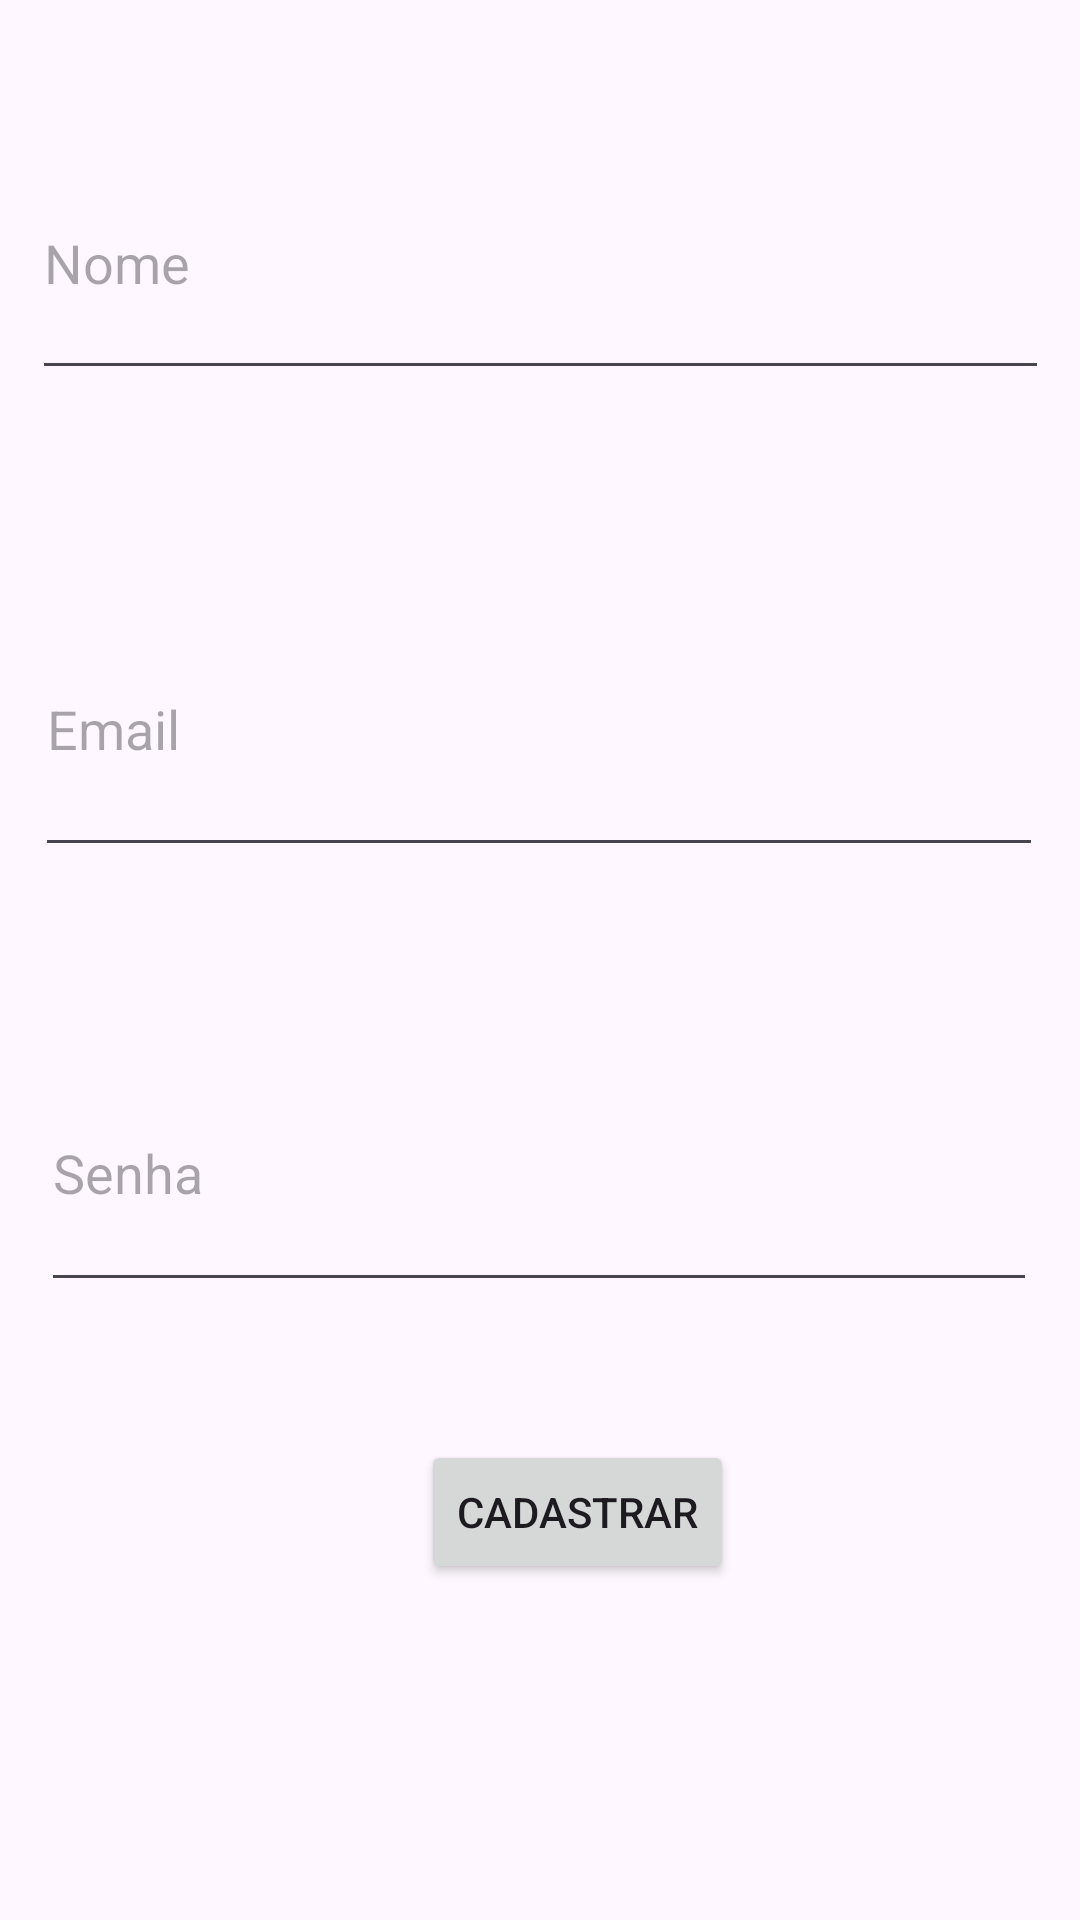

Here is an Android app screen rendered from its layout file. Give the layout XML and the strings, colors and styles it references.
<!-- AndroidManifest.xml: application theme Theme.Aulaactivityfragment -->
<!-- res/layout/activity_main.xml -->
<?xml version="1.0" encoding="utf-8"?>
<androidx.constraintlayout.widget.ConstraintLayout xmlns:android="http://schemas.android.com/apk/res/android"
    xmlns:app="http://schemas.android.com/apk/res-auto"
    xmlns:tools="http://schemas.android.com/tools"
    android:id="@+id/main"
    android:layout_width="match_parent"
    android:layout_height="match_parent"
    tools:context=".MainActivity">

    <EditText
        android:id="@+id/nomeText"
        android:layout_width="339dp"
        android:layout_height="88dp"
        android:layout_marginBottom="64dp"
        android:hint="Nome"
        android:inputType="text"
        app:layout_constraintBottom_toTopOf="@+id/emailText"
        app:layout_constraintEnd_toEndOf="parent"
        app:layout_constraintStart_toStartOf="parent" />

    <EditText
        android:id="@+id/emailText"
        android:layout_width="336dp"
        android:layout_height="95dp"
        android:layout_marginBottom="56dp"
        android:hint="Email"
        android:inputType="textEmailAddress"
        app:layout_constraintBottom_toTopOf="@+id/senhaText"
        app:layout_constraintEnd_toEndOf="parent"
        app:layout_constraintHorizontal_bias="0.493"
        app:layout_constraintStart_toStartOf="parent" />

    <EditText
        android:id="@+id/senhaText"
        android:layout_width="332dp"
        android:layout_height="89dp"
        android:hint="Senha"
        android:inputType="textPassword"
        app:layout_constraintBottom_toBottomOf="parent"
        app:layout_constraintEnd_toEndOf="parent"
        app:layout_constraintHorizontal_bias="0.493"
        app:layout_constraintStart_toStartOf="parent"
        app:layout_constraintTop_toTopOf="parent"
        app:layout_constraintVertical_bias="0.626" />

    <Button
        android:id="@+id/buttonCadastrar"
        android:layout_width="wrap_content"
        android:layout_height="wrap_content"
        android:layout_marginStart="110dp"
        android:layout_marginBottom="112dp"
        android:text="Cadastrar"
        app:layout_constraintBottom_toBottomOf="parent"
        app:layout_constraintEnd_toEndOf="parent"
        app:layout_constraintHorizontal_bias="0.209"
        app:layout_constraintStart_toStartOf="parent" />

</androidx.constraintlayout.widget.ConstraintLayout>
<!-- resources referenced by this layout -->
<resources>
  <style name="Theme.Aulaactivityfragment" parent="Base.Theme.Aulaactivityfragment" />
  <style name="Base.Theme.Aulaactivityfragment" parent="Theme.Material3.DayNight.NoActionBar">
          
          
      </style>
</resources>
